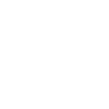
t = 0.00 s
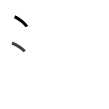
t = 1.75 s
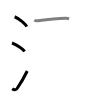
t = 3.50 s
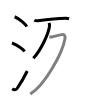
t = 5.50 s
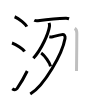
t = 7.25 s
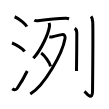
t = 9.00 s

The animated SVG that drew these frames (rendered in a browser with its animation timeline set to each time). Animation: 9 SMIL elements (animate=9); one cycle of 9.00 s.

<svg width="109px" height="109px" viewBox="0 0 px 109px" xmlns="http://www.w3.org/2000/svg" xmlns:xlink="http://www.w3.org/1999/xlink" xml:space="preserve" version="1.1"  baseProfile="full">
<path d="M14.63,16.75c4.28,1.74,11.05,7.14,12.12,9.84" style="fill:none;stroke:black;stroke-width:3;opacity:0">
  <animate attributeType="CSS" attributeName="opacity" from="0" to="1" begin="0s" dur="1s" repeatCount="Indefinite" fill="freeze" />
</path>
<path d="M12,43c4.41,1.5,11.4,6.17,12.5,8.5" style="fill:none;stroke:black;stroke-width:3;opacity:0">
  <animate attributeType="CSS" attributeName="opacity" from="0" to="1" begin="1s" dur="1s" repeatCount="Indefinite" fill="freeze" />
</path>
<path d="M12.25,88.73c1.71,1.27,3.78,1.32,4.86-0.25c3.14-4.57,7.29-11.66,10.14-17.49" style="fill:none;stroke:black;stroke-width:3;opacity:0">
  <animate attributeType="CSS" attributeName="opacity" from="0" to="1" begin="2s" dur="1s" repeatCount="Indefinite" fill="freeze" />
</path>
<path d="M34.28,20.23c0.94,0.52,2.67,0.63,3.62,0.52C44,20,59.36,18.5,65.77,18.26c1.57-0.06,2.52,0.25,3.31,0.51" style="fill:none;stroke:black;stroke-width:3;opacity:0">
  <animate attributeType="CSS" attributeName="opacity" from="0" to="1" begin="3s" dur="1s" repeatCount="Indefinite" fill="freeze" />
</path>
<path d="M49.13,22.9c0.17,0.6,0.51,2.39,0.33,3.59c-1.08,7.06-7.65,22.32-16.09,31.81" style="fill:none;stroke:black;stroke-width:3;opacity:0">
  <animate attributeType="CSS" attributeName="opacity" from="0" to="1" begin="4s" dur="1s" repeatCount="Indefinite" fill="freeze" />
</path>
<path d="M49.34,36.81c0.25,0.05,2.69,0,3.4-0.14c2.36-0.45,5.07-1.28,9.1-2.06c2.38-0.46,3.65,1.2,3.19,3.83C62.37,53.75,44.51,85.25,30.27,94" style="fill:none;stroke:black;stroke-width:3;opacity:0">
  <animate attributeType="CSS" attributeName="opacity" from="0" to="1" begin="5s" dur="1s" repeatCount="Indefinite" fill="freeze" />
</path>
<path d="M41.16,53.09c3.32,2.33,8.58,9.58,9.41,13.2" style="fill:none;stroke:black;stroke-width:3;opacity:0">
  <animate attributeType="CSS" attributeName="opacity" from="0" to="1" begin="6s" dur="1s" repeatCount="Indefinite" fill="freeze" />
</path>
<path d="M74.71,28.37c0.88,0.54,2.1,2.11,2.1,4.69c0,13.47-0.31,33.74-0.31,37.95" style="fill:none;stroke:black;stroke-width:3;opacity:0">
  <animate attributeType="CSS" attributeName="opacity" from="0" to="1" begin="7s" dur="1s" repeatCount="Indefinite" fill="freeze" />
</path>
<path d="M91.16,16.33c0.67,0.97,1.53,2.64,1.61,5.85c0.37,15.42-0.2,63.75-0.23,69c-0.07,10.37-6.6,1.59-7.98,0.26" style="fill:none;stroke:black;stroke-width:3;opacity:0">
  <animate attributeType="CSS" attributeName="opacity" from="0" to="1" begin="8s" dur="1s" repeatCount="Indefinite" fill="freeze" />
</path>
</svg>
